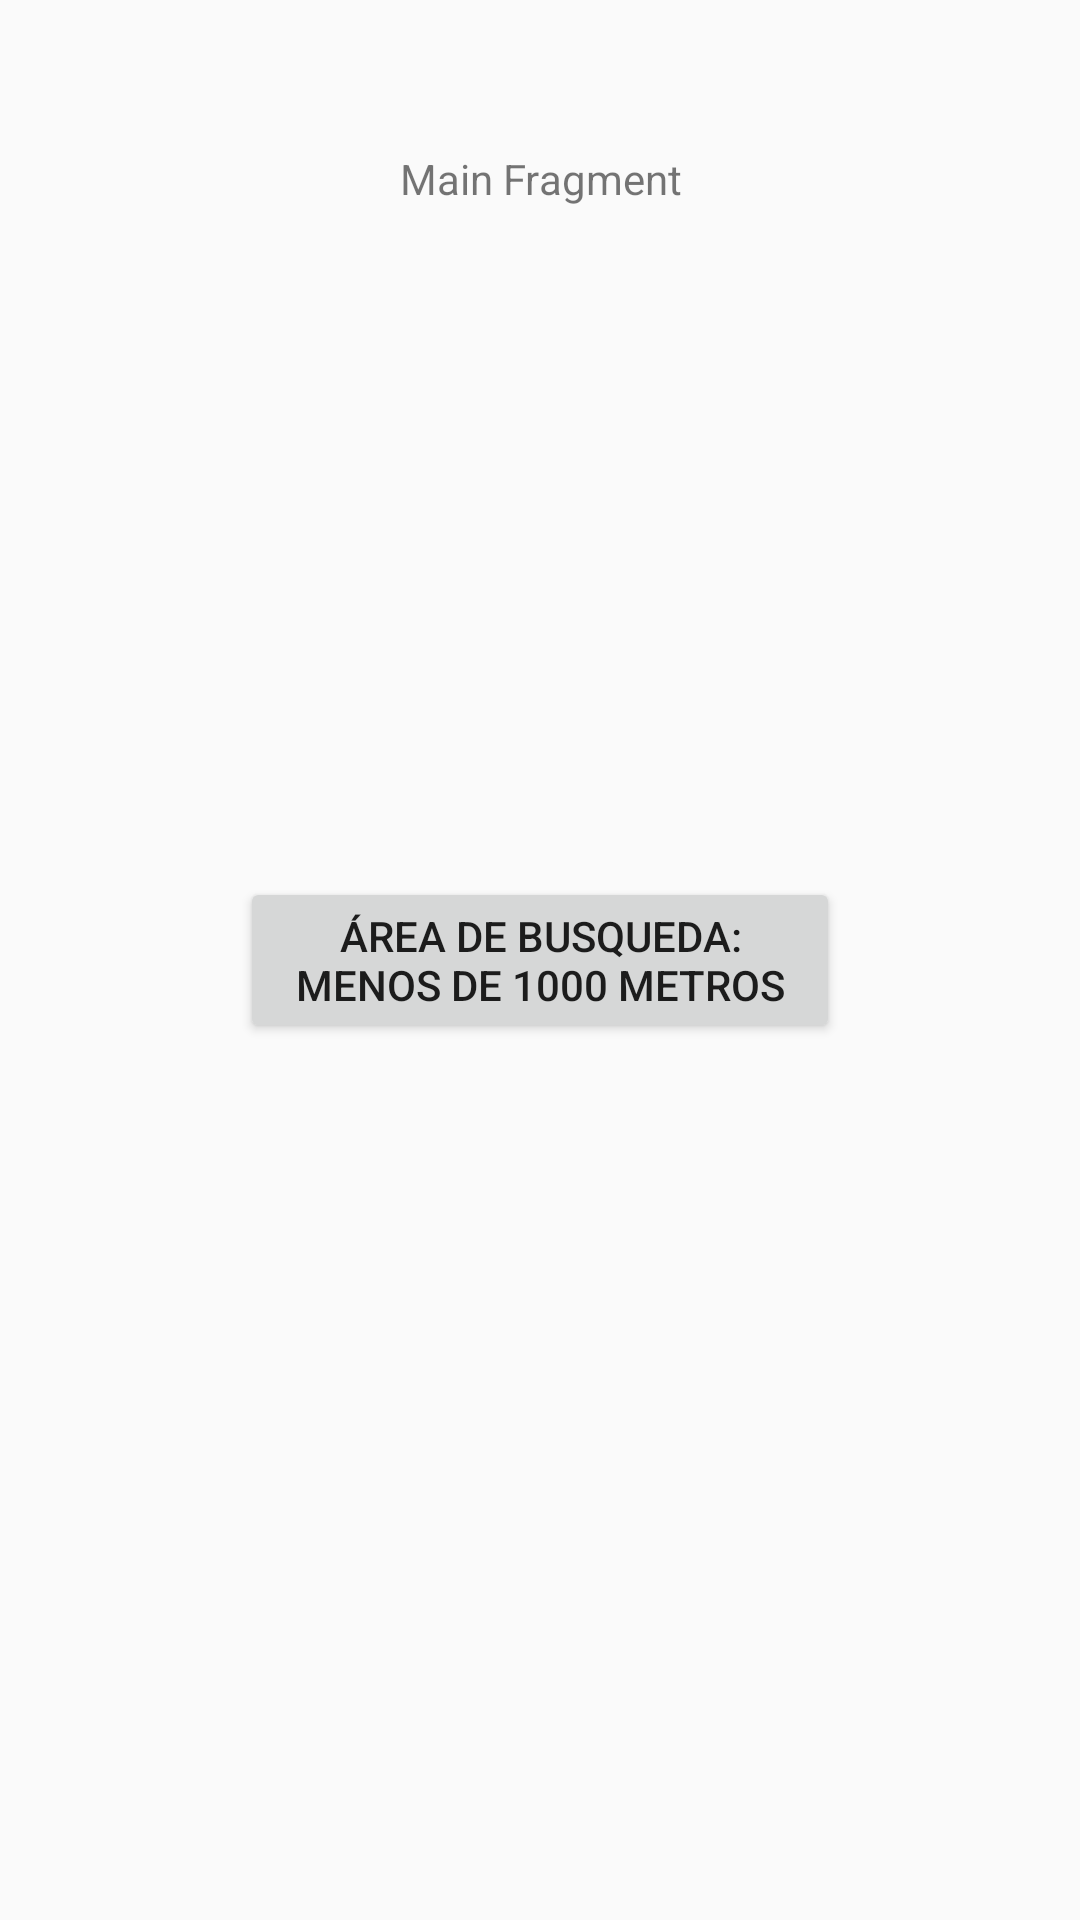

Layout XML and referenced resources for this Android screen:
<!-- AndroidManifest.xml: application theme AppTheme -->
<!-- res/layout/fragment_main.xml -->
<FrameLayout xmlns:android="http://schemas.android.com/apk/res/android"
    xmlns:tools="http://schemas.android.com/tools"
    android:layout_width="match_parent"
    android:layout_height="match_parent"
    android:orientation="vertical"
    tools:context="ar.com.instafood.fragments.MainFragment">

    
    <TextView
        android:layout_width="match_parent"
        android:layout_height="wrap_content"
        android:layout_margin="50dp"
        android:gravity="center_vertical|center_horizontal|center"
        android:text="Main Fragment" />

    <Button
        android:id="@+id/restaurantSearch"
        android:layout_width="200dp"
        android:layout_height="wrap_content"
        android:layout_gravity="center"
        android:text="@string/buscar_restaurantes"/>
</FrameLayout>
<!-- resources referenced by this layout -->
<resources>
  <string name="buscar_restaurantes">Área de busqueda: Menos de 1000 metros</string>
  <style name="AppTheme" parent="Theme.AppCompat.Light.NoActionBar">
          
          <item name="colorPrimary">@color/colorPrimary</item>
          <item name="colorPrimaryDark">@color/colorPrimaryDark</item>
          <item name="colorAccent">@color/colorAccent</item>
          <item name="colorControlHighlight">@color/colorHighlight</item>
      </style>
  <color name="colorPrimary">#f44336</color>
  <color name="colorPrimaryDark">#aa2e25</color>
  <color name="colorAccent">#fed33b</color>
  <color name="colorHighlight">#f6685e</color>
</resources>
